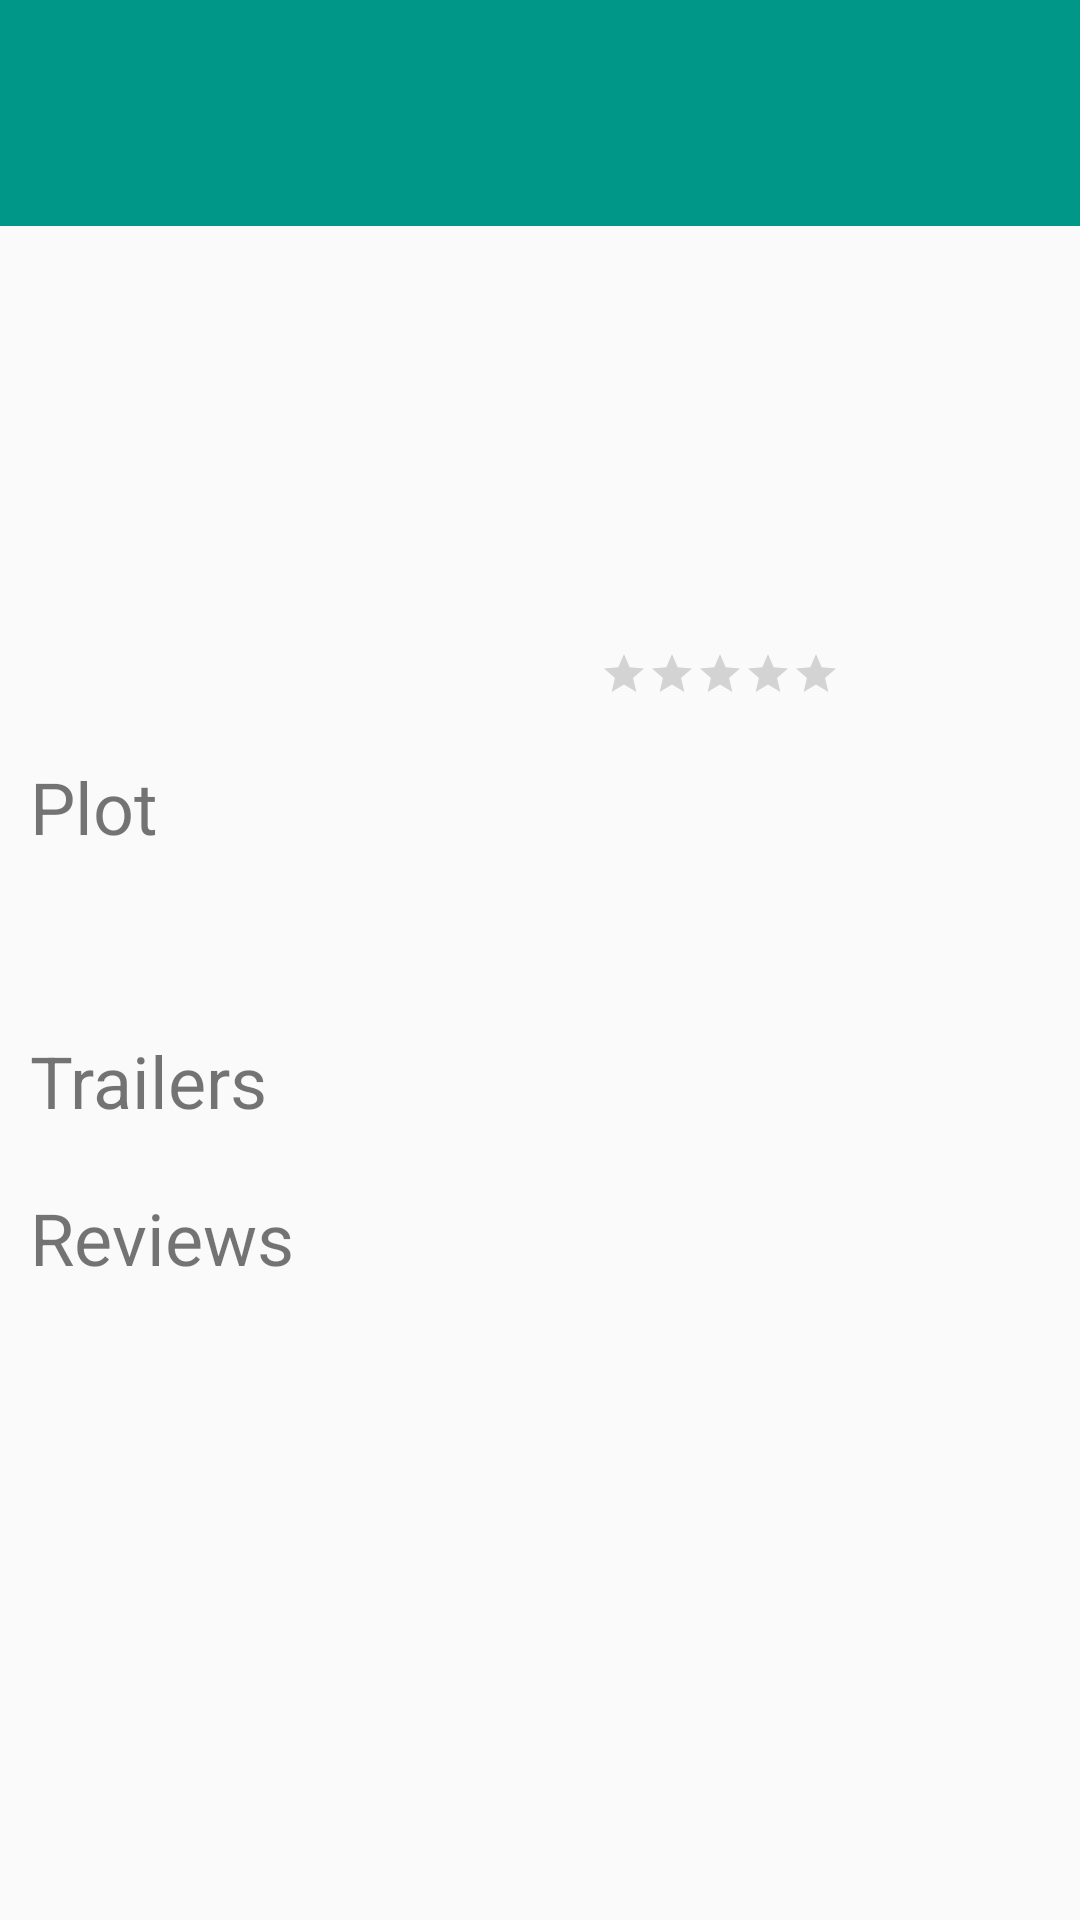

Layout XML and referenced resources for this Android screen:
<!-- AndroidManifest.xml: application theme AppTheme -->
<!-- res/layout/detail_view.xml -->
<?xml version="1.0" encoding="utf-8"?>
<ScrollView xmlns:android="http://schemas.android.com/apk/res/android"
    android:layout_width="match_parent"
    android:layout_height="match_parent"
    xmlns:app="http://schemas.android.com/apk/res-auto">

    <LinearLayout
        android:id="@+id/linear_layout"
        android:layout_width="match_parent"
        android:layout_height="match_parent"
        android:orientation="vertical">

        <TextView
            android:layout_width="match_parent"
            android:layout_height="wrap_content"
            android:orientation="vertical"
            android:id="@+id/title"
            android:background="@color/titleBackground"
            android:textSize="34sp"
            android:textColor="@color/titleText"
            android:padding="15dp"/>

            <LinearLayout
                android:layout_width="match_parent"
                android:layout_height="wrap_content"
                android:orientation="horizontal"
                android:layout_margin="10dp">

                <LinearLayout
                    android:layout_width="0dp"
                    android:layout_height="match_parent"
                    android:layout_weight="1"
                    android:gravity="center_horizontal">

                    <ImageView
                        android:layout_width="wrap_content"
                        android:layout_height="wrap_content"
                        android:id="@+id/movie_poster" />

                </LinearLayout>

                <LinearLayout
                    android:layout_width="0dp"
                    android:layout_height="match_parent"
                    android:layout_weight="1"
                    android:gravity="center_vertical">

                    <LinearLayout
                        android:layout_width="match_parent"
                        android:layout_height="wrap_content"
                        android:orientation="vertical"
                        android:gravity="left"
                        android:layout_marginLeft="20dp">

                        <TextView
                            android:layout_height="wrap_content"
                            android:layout_width="wrap_content"
                            android:id="@+id/release_date"
                            android:textSize="54sp"
                            android:layout_marginBottom="20dp" />
                        <TextView
                            android:layout_width="wrap_content"
                            android:layout_height="wrap_content"
                            android:id="@+id/vote_average"
                            android:textSize="22sp"
                            android:textStyle="bold"
                            android:layout_marginBottom="10dp"/>
                        <RatingBar
                            android:layout_width="wrap_content"
                            android:layout_height="wrap_content"
                            android:numStars="5"
                            android:isIndicator="true"
                            android:id="@+id/rating"
                            style="?android:attr/ratingBarStyleSmall"/>

                    </LinearLayout>

                 </LinearLayout>

            </LinearLayout>
        <TextView
            android:layout_width="wrap_content"
            android:layout_height="wrap_content"
            android:textSize="24sp"
            android:text="@string/plot_tag"
            android:padding="10dp"/>
        <TextView
            android:layout_width="match_parent"
            android:layout_height="wrap_content"
            android:id="@+id/plot"
            android:padding="10dp"/>
        <TextView
            android:layout_width="wrap_content"
            android:layout_height="wrap_content"
            android:textSize="24sp"
            android:text="@string/trailer_tag"
            android:padding="10dp"
            android:id="@+id/trailer_tag"/>
        <android.support.v7.widget.RecyclerView xmlns:android="http://schemas.android.com/apk/res/android"
            android:layout_width="match_parent"
            android:layout_height="wrap_content"
            android:id="@+id/trailer_list"
            />

           <TextView
               android:layout_width="wrap_content"
               android:layout_height="wrap_content"
               android:textSize="24sp"
               android:text="@string/review_tag"
               android:padding="10dp"
               android:id="@+id/review_tag"/>

           <android.support.v7.widget.RecyclerView xmlns:android="http://schemas.android.com/apk/res/android"
               android:layout_width="match_parent"
               android:layout_height="wrap_content"
               android:id="@+id/review_list"
               />


    </LinearLayout>
</ScrollView>
<!-- resources referenced by this layout -->
<resources>
  <color name="titleBackground">#009688</color>
  <color name="titleText">#E0F2F1</color>
  <string name="plot_tag">Plot</string>
  <string name="review_tag">Reviews</string>
  <string name="trailer_tag">Trailers</string>
  <style name="AppTheme" parent="Theme.AppCompat.Light.DarkActionBar">
          
          <item name="colorPrimary">@color/colorPrimary</item>
          <item name="colorPrimaryDark">@color/colorPrimaryDark</item>
          <item name="colorAccent">@color/colorAccent</item>
      </style>
  <color name="colorPrimary">#3F51B5</color>
  <color name="colorPrimaryDark">#303F9F</color>
  <color name="colorAccent">#FF4081</color>
</resources>
